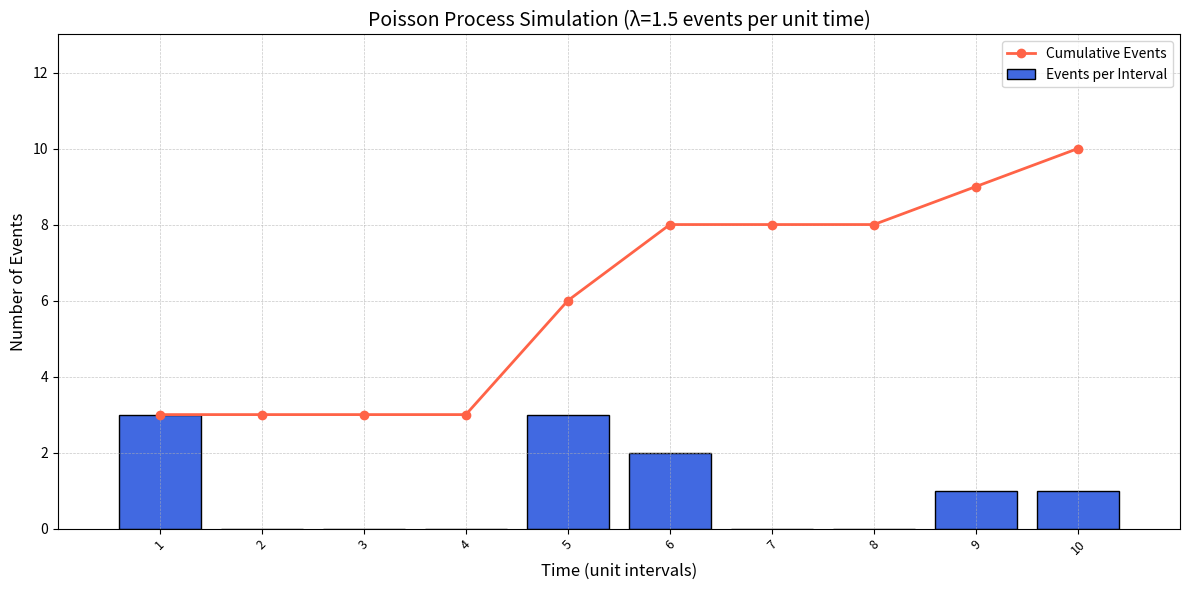

Here is the Python script that generated this plot:
import numpy as np
import matplotlib.pyplot as plt

def poisson_process(total_time: int = 10, rate: float = 1.0, random_state=None) -> list:
    
    """
    Simulate a Poisson process with fixed unit time intervals and plot event counts per interval
    along with cumulative events.

    Args:
        total_time (int): Total number of discrete time units to simulate (e.g., seconds, days).
        rate (float): Event rate λ, meaning expected number of events per one unit time interval.
        random_state (int or None): Seed for reproducibility.

    Returns:
        list of tuples: Each tuple contains (time, event_flag, cumulative_count), where
                        event_flag is 1 if at least one event occurred in that interval, else 0.
    """
    
    if random_state is not None:
        np.random.seed(random_state)

    num_steps = total_time
    events = np.random.poisson(rate, size=num_steps)
    times = np.arange(1, total_time + 1)
    cumulative_counts = events.cumsum()
    
    # event_flag is 1 if any event occurred in that second, else 0
    event_flags = (events > 0).astype(int)
    
    trajectory = list(zip(times, event_flags, cumulative_counts))

    fig, ax = plt.subplots(figsize=(12, 6))

    bars = ax.bar(times, events, width=0.8, color='royalblue', edgecolor='black', label='Events per Interval')
    ax.plot(times, cumulative_counts, marker='o', color='tomato', linewidth=2, label='Cumulative Events')

    ax.set_xlim(0, total_time + 1)
    ax.set_ylim(0, max(events.max(), cumulative_counts.max()) + 3)
    ax.set_xlabel("Time (unit intervals)", fontsize=12)
    ax.set_ylabel("Number of Events", fontsize=12)
    ax.set_title(f"Poisson Process Simulation (λ={rate} events per unit time)", fontsize=14)

    ax.grid(True, which='both', linestyle='--', linewidth=0.5, alpha=0.7)

    ax.set_xticks(times)
    ax.set_xticklabels([str(t) for t in times], rotation=45, fontsize=9)

    ax.legend()

    plt.tight_layout()
    plt.show()

    return trajectory


if __name__ == "__main__":
    
    poisson_events = poisson_process(total_time=10, rate=1.5, random_state=42)
    print("Poisson Process Event Counts (time, event_flag, cumulative):\n", poisson_events)